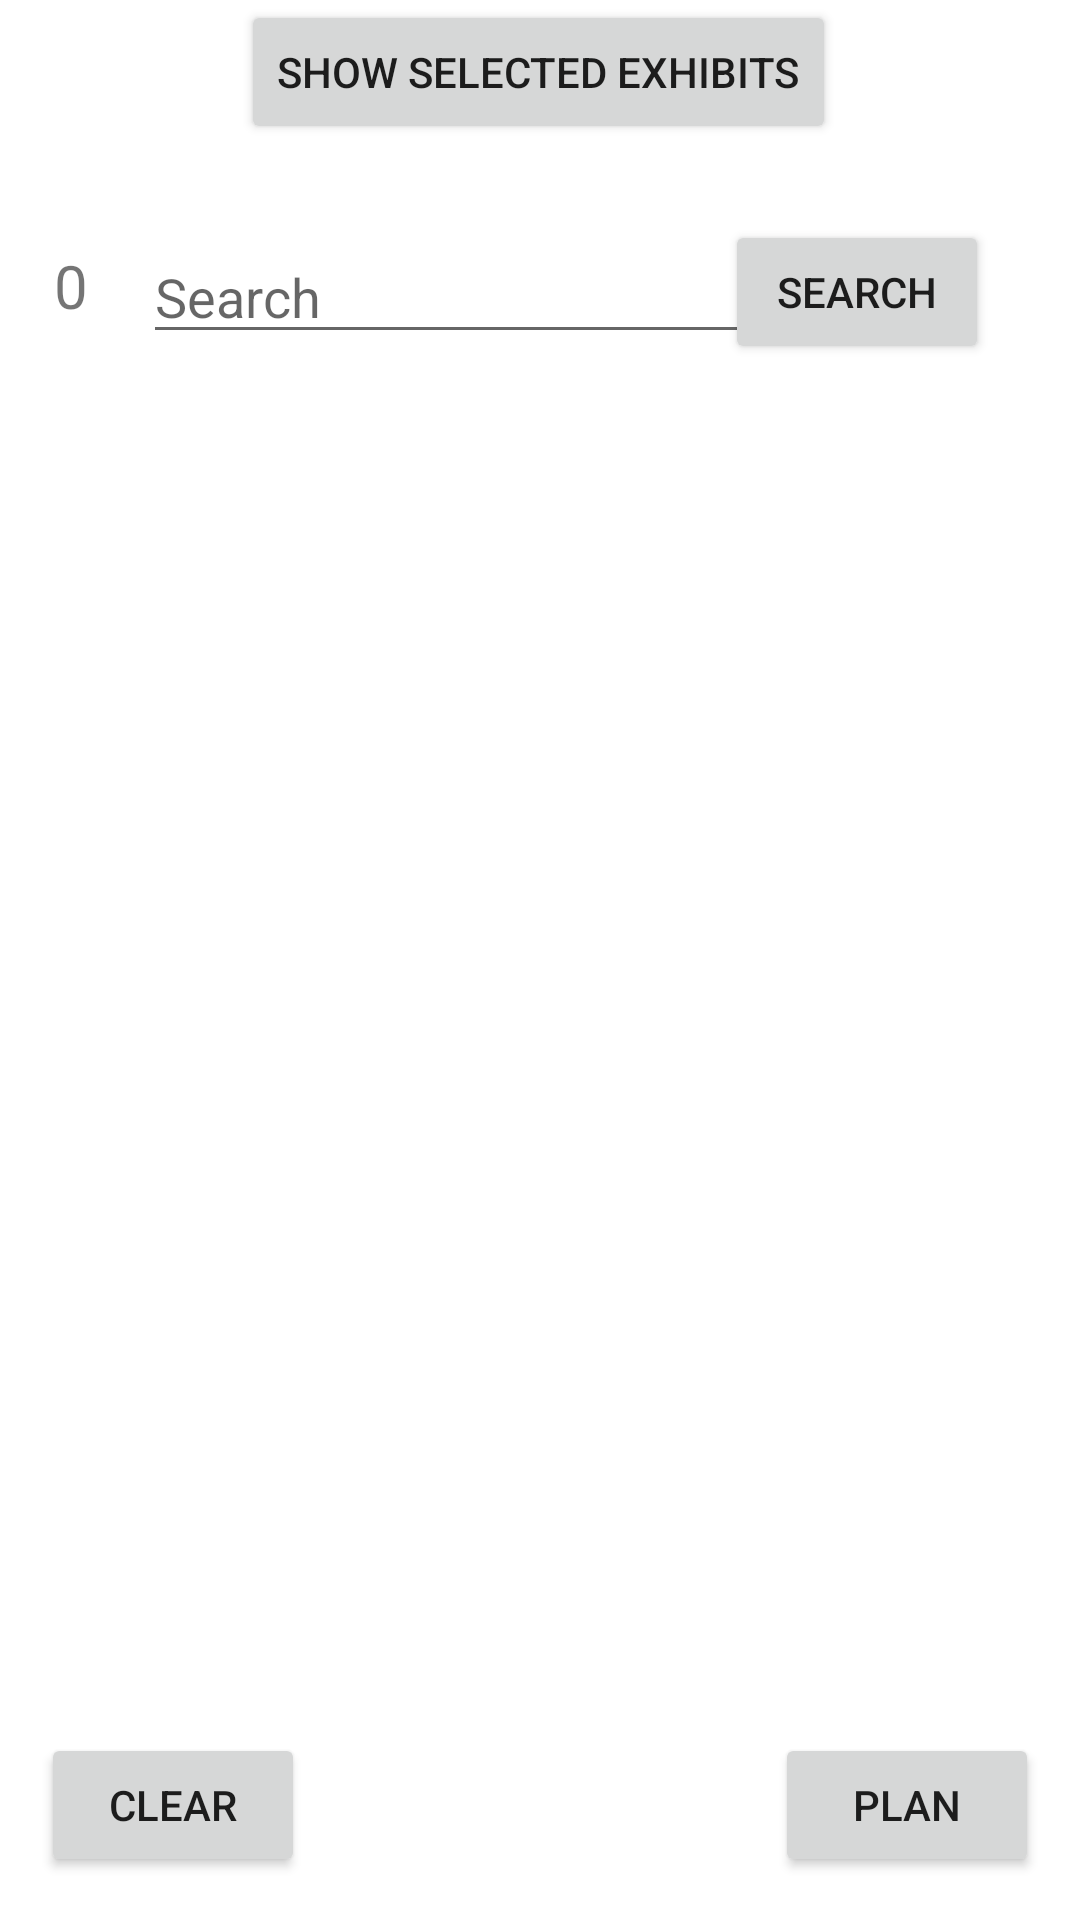

Android layout source for this screen:
<!-- AndroidManifest.xml: application theme Theme.CSE110_team45 -->
<!-- res/layout/activity_search.xml -->
<?xml version="1.0" encoding="utf-8"?>
<androidx.constraintlayout.widget.ConstraintLayout xmlns:android="http://schemas.android.com/apk/res/android"
    xmlns:app="http://schemas.android.com/apk/res-auto"
    xmlns:tools="http://schemas.android.com/tools"
    android:layout_width="match_parent"
    android:layout_height="match_parent"
    tools:context=".SearchActivity">

    <EditText
        android:id="@+id/search_bar"
        android:layout_width="wrap_content"
        android:layout_height="wrap_content"
        android:ems="10"
        android:hint="@string/search_text"
        android:inputType="textPersonName"
        app:layout_constraintBottom_toBottomOf="parent"
        app:layout_constraintHorizontal_bias="0.318"
        app:layout_constraintLeft_toLeftOf="parent"
        app:layout_constraintRight_toRightOf="parent"
        app:layout_constraintTop_toTopOf="parent"
        app:layout_constraintVertical_bias="0.128" />

    <Button
        android:id="@+id/search_button"
        android:layout_width="wrap_content"
        android:layout_height="wrap_content"
        android:onClick="onSearchClick"
        android:text="@string/search_text"
        app:layout_constraintBottom_toBottomOf="parent"
        app:layout_constraintHorizontal_bias="0.889"
        app:layout_constraintLeft_toLeftOf="parent"
        app:layout_constraintRight_toRightOf="parent"
        app:layout_constraintTop_toTopOf="parent"
        app:layout_constraintVertical_bias="0.124" />

    <androidx.recyclerview.widget.RecyclerView
        android:id="@+id/recycler_id"
        android:layout_width="413dp"
        android:layout_height="587dp"
        app:layout_constraintTop_toBottomOf="@id/search_bar"


        tools:layout_editor_absoluteX="0dp" />

    <Button
        android:id="@+id/plan_button"
        android:layout_width="wrap_content"
        android:layout_height="wrap_content"
        android:text="Plan"
        android:onClick="onPlanClick"
        app:layout_constraintBottom_toBottomOf="parent"
        app:layout_constraintHorizontal_bias="0.95"
        app:layout_constraintLeft_toLeftOf="parent"
        app:layout_constraintRight_toRightOf="parent"
        app:layout_constraintTop_toTopOf="parent"
        app:layout_constraintVertical_bias="0.976" />

    <Button
        android:id="@+id/clear_button"
        android:layout_width="wrap_content"
        android:layout_height="wrap_content"
        android:text="Clear"
        android:onClick="onClearClick"
        app:layout_constraintBottom_toBottomOf="parent"
        app:layout_constraintHorizontal_bias="0.05"
        app:layout_constraintLeft_toLeftOf="parent"
        app:layout_constraintRight_toRightOf="parent"
        app:layout_constraintTop_toTopOf="parent"
        app:layout_constraintVertical_bias="0.976" />

    <TextView
        android:id="@+id/exhibitCount"
        android:layout_width="13dp"

        android:layout_height="22dp"
        android:gravity="center"
        android:text="0"
        android:textSize="20dp"
        app:layout_constraintBottom_toTopOf="@+id/recycler_id"
        app:layout_constraintHorizontal_bias="0.5"
        app:layout_constraintLeft_toLeftOf="parent"
        app:layout_constraintRight_toLeftOf="@+id/search_bar"

        app:layout_constraintTop_toTopOf="@+id/search_bar"
        app:layout_constraintVertical_bias="0.25" />

    <Button
        android:id="@+id/showExhibitListButton"
        android:layout_width="wrap_content"
        android:layout_height="wrap_content"
        android:onClick="onShowExhibitsClicked"
        android:text="Show Selected Exhibits"
        app:layout_constraintBottom_toBottomOf="parent"
        app:layout_constraintHorizontal_bias="0.497"
        app:layout_constraintLeft_toLeftOf="parent"
        app:layout_constraintRight_toRightOf="parent"
        app:layout_constraintTop_toTopOf="parent"
        app:layout_constraintVertical_bias="0.0" />
</androidx.constraintlayout.widget.ConstraintLayout>
<!-- resources referenced by this layout -->
<resources>
  <string name="search_text">Search</string>
  <style name="Theme.CSE110_team45" parent="Theme.MaterialComponents.DayNight.DarkActionBar">
          
          <item name="colorPrimary">@color/purple_500</item>
          <item name="colorPrimaryVariant">@color/purple_700</item>
          <item name="colorOnPrimary">@color/white</item>
          
          <item name="colorSecondary">@color/teal_200</item>
          <item name="colorSecondaryVariant">@color/teal_700</item>
          <item name="colorOnSecondary">@color/black</item>
          
          <item name="android:statusBarColor" tools:targetApi="l">?attr/colorPrimaryVariant</item>
          
      </style>
  <!-- not gathered from this repository: default colours our renderer supplied (Android Studio template values) -->
  <color name="purple_500">#FF6200EE</color>
  <color name="purple_700">#FF3700B3</color>
  <color name="teal_200">#FF03DAC5</color>
  <color name="teal_700">#FF018786</color>
  <color name="black">#FF000000</color>
  <color name="white">#FFFFFFFF</color>
</resources>
